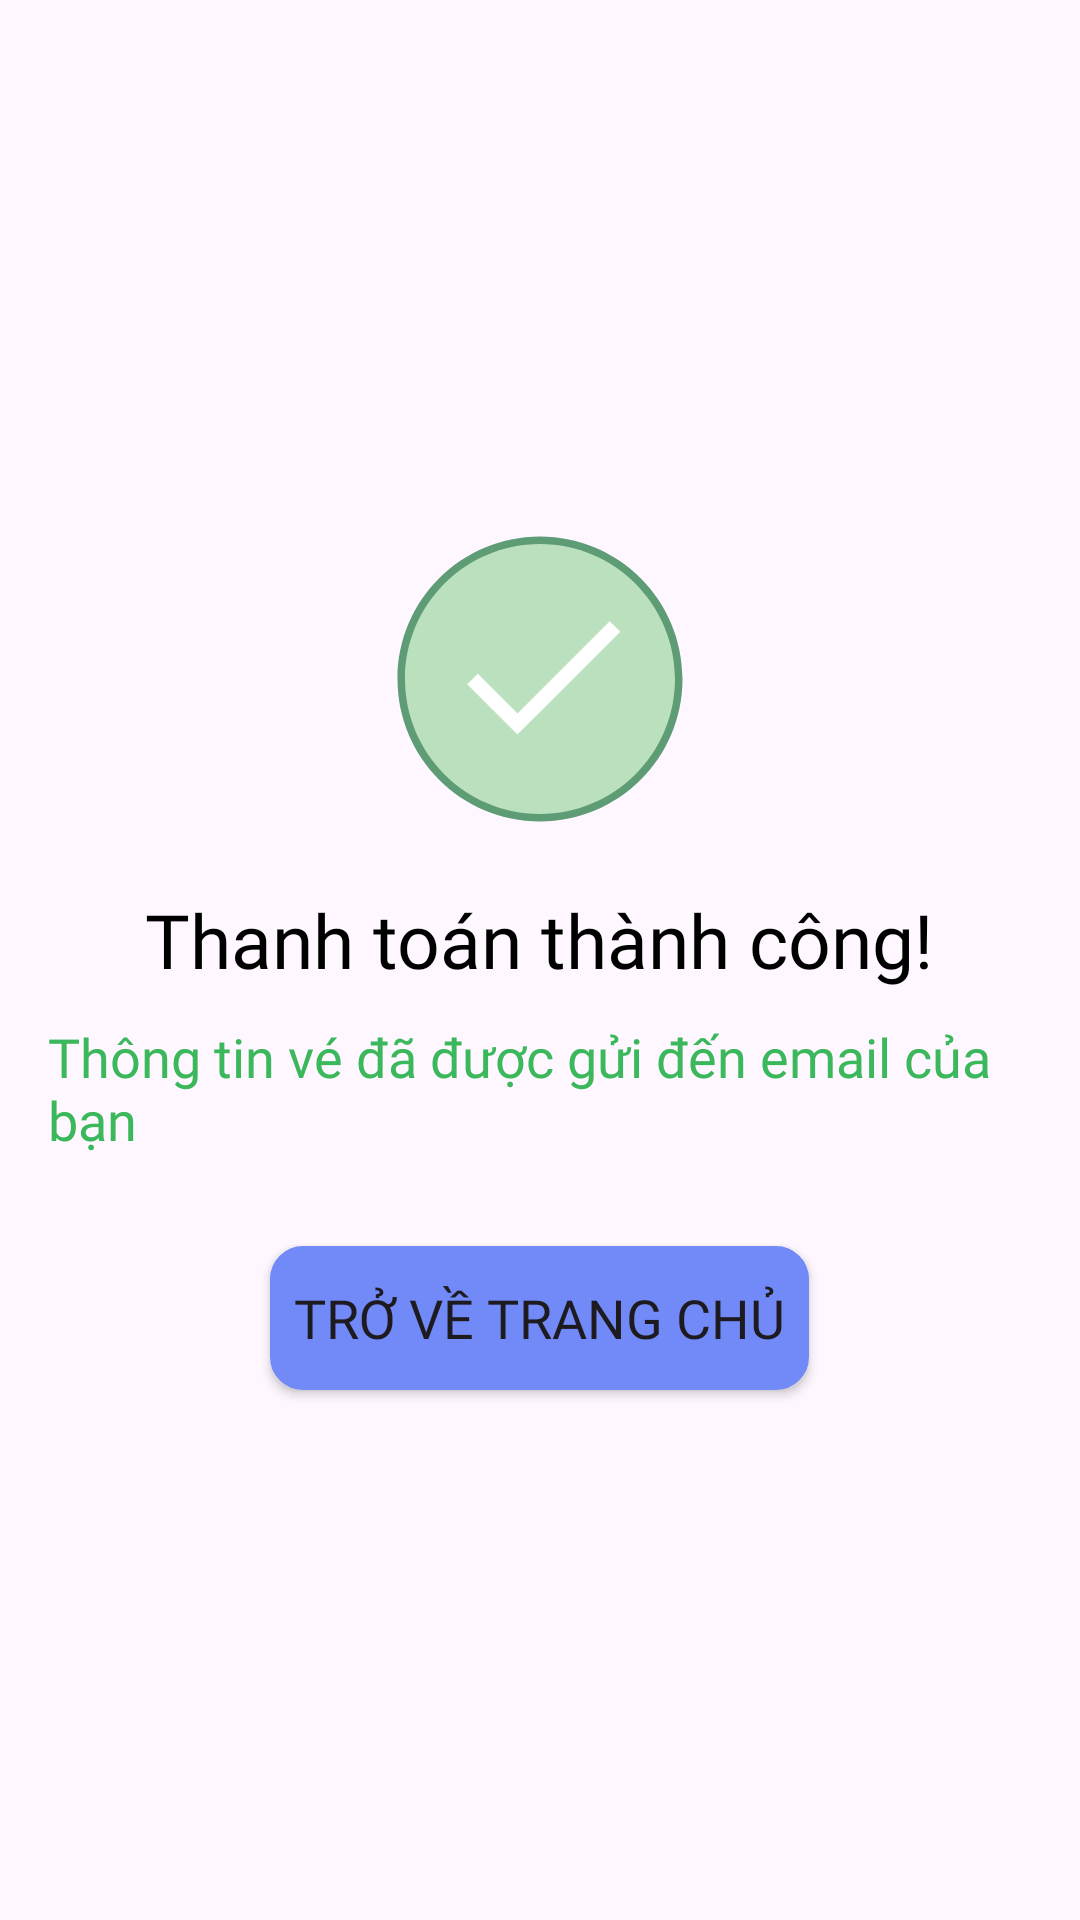

This screen was rendered from an Android layout file. Write that file and the resources it references.
<!-- AndroidManifest.xml: application theme Base.Theme.DatVeMayBay -->
<!-- res/layout/fragment_thanh_toan_thanh_cong.xml -->
<?xml version="1.0" encoding="utf-8"?>
<LinearLayout xmlns:android="http://schemas.android.com/apk/res/android"
    android:layout_width="match_parent"
    android:layout_height="match_parent"
    android:orientation="vertical"
    android:padding="16dp"
    android:gravity="center">

    
    <ImageView
        android:id="@+id/ivSuccessIcon"
        android:layout_width="100dp"
        android:layout_height="100dp"
        android:src="@drawable/icons8_success" /> 

    
    <TextView
        android:id="@+id/tvSuccessMessage"
        android:layout_width="wrap_content"
        android:layout_height="wrap_content"
        android:text="Thanh toán thành công!"
        android:textSize="25sp"
        android:fontFamily="@font/nunito_extrabold"
        android:textColor="@android:color/black"
        android:layout_marginTop="20dp" />

    
    <TextView
        android:id="@+id/tvAmountPaid"
        android:layout_width="wrap_content"
        android:layout_height="wrap_content"
        android:text="Thông tin vé đã được gửi đến email của bạn"
        android:textSize="18sp"
        android:textColor="#3BB85B"
        android:fontFamily="@font/nunito_medium"
        android:layout_marginTop="10dp" />

    
    <Button
        android:id="@+id/btnClose"
        android:layout_width="wrap_content"
        android:layout_height="wrap_content"
        android:text="Trở về trang chủ"
        android:background="@drawable/button_ui"
        android:fontFamily="@font/nunito_extrabold"
        android:textSize="18dp"
        android:layout_marginTop="30dp" />
</LinearLayout>
<!-- resources referenced by this layout -->
<resources>
  <!-- drawable button_ui (drawable) -->
  <?xml version="1.0" encoding="utf-8"?>
  <shape xmlns:android="http://schemas.android.com/apk/res/android">
      <solid android:color="@color/purple" /> 
      <corners android:radius="10dp" /> 
      <padding
          android:left="8dp"
          android:right="8dp"
          android:top="4dp"
          android:bottom="4dp" />
      <stroke
          android:width="2dp"
          android:color="@color/purple" /> 
  </shape>
  <!-- drawable icons8_success (drawable) -->
  <vector xmlns:android="http://schemas.android.com/apk/res/android"
      android:width="80dp"
      android:height="80dp"
      android:viewportWidth="40"
      android:viewportHeight="40">
    <path
        android:pathData="M20,38.5C9.799,38.5 1.5,30.201 1.5,20S9.799,1.5 20,1.5S38.5,9.799 38.5,20S30.201,38.5 20,38.5z"
        android:fillColor="#bae0bd"/>
    <path
        android:pathData="M20,2c9.925,0 18,8.075 18,18s-8.075,18 -18,18S2,29.925 2,20S10.075,2 20,2M20,1C9.507,1 1,9.507 1,20s8.507,19 19,19s19,-8.507 19,-19S30.493,1 20,1L20,1z"
        android:fillColor="#5e9c76"/>
    <path
        android:pathData="M11,20L17,26 30,13"
        android:strokeWidth="2"
        android:fillColor="#00000000"
        android:strokeColor="#fff"/>
  </vector>
  <style name="Base.Theme.DatVeMayBay" parent="Theme.Material3.DayNight.NoActionBar">
          
           <item name="colorPrimary">@color/purple</item>
           <item name="colorPrimaryVariant">@color/purple</item>
           <item name="android:statusBarColor">@color/purple</item>
      </style>
  <color name="purple">#728af7</color>
</resources>
